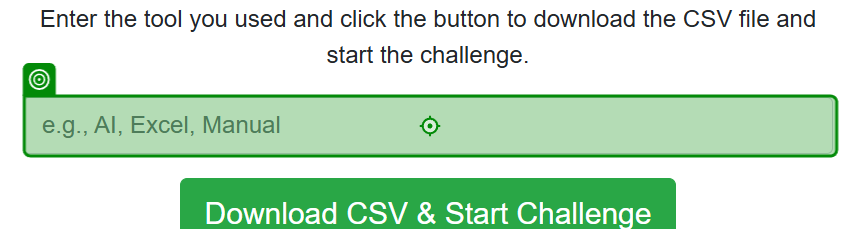
Workflow: Main

Step 1: type "CSV" into the text box in window 'AI & RPA Hackathon - Level 1' (msedge.exe)

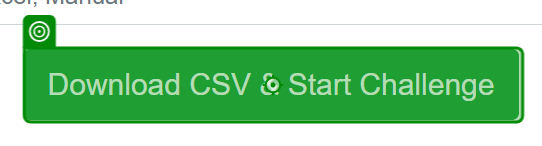
Step 2: click on the button in window 'AI & RPA Hackathon - Level 1' (msedge.exe)
